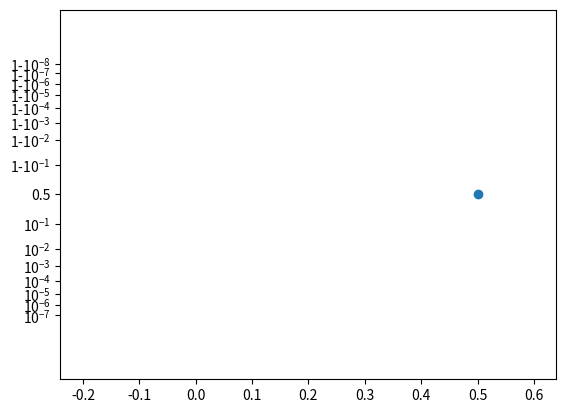

Write the Python code that produced this figure.
import matplotlib.pyplot as plt
import numpy as np
from matplotlib import scale as mscale
from matplotlib import transforms as mtransforms
from matplotlib.ticker import (NullLocator,  Locator, AutoLocator, FixedLocator)
from matplotlib.ticker import (NullFormatter, ScalarFormatter, FuncFormatter)
from scipy.stats import norm

"""

  Custom scales (subclassing of matplotlib.scale.ScaleBase)
  
     -phi (inverse normal scale)
     -...

"""



class PhiLocator(AutoLocator):
    """
    Determine the tick locations
    Simply transform the linear ticks (based on AutoLocator) to phi ticks
    """

    def tick_values(self, vmin, vmax) :
        eps = 0.
        return  norm.cdf(AutoLocator.tick_values( self , norm.ppf( max(eps,vmin) ) , norm.ppf(min(1-eps,vmax)) ))


class PhiScale(mscale.ScaleBase):
    """
       Inverse normal scale
    """
    name = 'phi'

    def __init__(self, axis, autoTicks = True, beta = False,**kwargs):
        self.autoTicks = autoTicks
        self.beta = beta

    def get_transform(self):
        return self.CustomTransform()

    def set_default_locators_and_formatters(self, axis):

        if self.beta :
           axis.set_major_locator( PhiLocator() )
           def beta(x,_):
              return  "{:.1f}".format( norm.ppf( x ) )
           axis.set_major_formatter(  FuncFormatter(beta)  )
        else :
           if self.autoTicks:
              axis.set_major_locator( PhiLocator() )
              axis.set_major_formatter( ScalarFormatter() )
           else :
              from matplotlib.ticker import LogFormatterSciNotation #Import here to avoid error at import with older version of matplotlib (<2.0)
              axis.set_major_locator(FixedLocator([1-1e8, 1e-7, 1e-6, 1e-5, 1e-4 , 1e-3 , 1e-2, 1e-1 , 0.5 , 1-1e-1 , 1-1e-2 , 1-1e-3 , 1-1e-4 , 1-1e-5, 1-1e-6 , 1-1e-7 , 1-1e-8]))
              def fmt(x,_):
                 if x >= 0.9 : return "1-" + LogFormatterSciNotation()(1-x,_ )
                 elif x <= 0.1 : return LogFormatterSciNotation()(x,_ )
                 else : return  "{:}".format(x)
              axis.set_major_formatter( FuncFormatter(fmt)  )
        axis.set_minor_locator(NullLocator())
        axis.set_minor_formatter(NullFormatter())
    
    
    def limit_range_for_scale(self, vmin, vmax, minpos):
        """
        Limit the domain to values between 0 and 1 (excluded).
        """
        
        eps = 1e-15    # This value should rarely if ever end up with a visible effect.
        return (eps if vmin <= 0 else vmin,  1 - eps if vmax >= 1 else vmax)

    class CustomTransform(mtransforms.Transform):
        input_dims = 1
        output_dims = 1
        is_separable = True

        def __init__(self):
            mtransforms.Transform.__init__(self)

        def transform_non_affine(self, a):
           masked = np.ma.masked_where( (a < 1.0) | (a > 0.0) , a)
           return norm.ppf( masked  )
           """
           res = np.empty( a.shape )
           ok =  (a<1.) & (a>0.)
           goodId = np.where( ok )
           badId = np.where( ~ok )
           res[ goodId ] = norm.ppf( a[goodId]  )
           res[ badId ] = np.nan
           return res
           """
        def inverted(self):
            return PhiScale.InvertedCustomTransform()

    class InvertedCustomTransform(mtransforms.Transform):
        input_dims = 1
        output_dims = 1
        is_separable = True

        def __init__(self):
            mtransforms.Transform.__init__(self)

        def transform_non_affine(self, a):
           return norm.cdf(a)

        def inverted(self):
            return PhiScale.CustomTransform()

# Now that the Scale class has been defined, it must be registered so
# that ``matplotlib`` can find it.
mscale.register_scale(PhiScale)


#------------------------------------------------
class BetaScale(PhiScale):
    """Inverse normal scale
       Same as PhiScale (phi) with beta = True
    """
    name = 'beta'
    def __init__(self, axis, **kwargs) :
       PhiScale.__init__( self, axis, beta = True)
mscale.register_scale(BetaScale)


#------------------------------------------------
class Phi2Scale(PhiScale):
    """Inverse normal scale
       Same as PhiScale (phi) with autoTicks = False (ticks are fixed, not always nice)
    """
    name = 'phi2'
    def __init__(self, axis, **kwargs) :
       PhiScale.__init__( self, axis, autoTicks = False)

mscale.register_scale(Phi2Scale)


if __name__ == "__main__":
    """
    b = np.linspace(-8,8,50)
    fig1 , ax1= plt.subplots()
    ax1.plot(  b ,  norm.cdf(b)  , "-" )
    ax1.set_yscale( "phi"  )
    ax1.set_ylim([0.0,1.])
    plt.show()
    """

    from matplotlib import pyplot as plt
    fig , ax = plt.subplots()
    ax.plot( [-0.2, 0.1,0.5 , 0.6] , [-0.1, -0.2, 0.5 , 1.1] , "o")
  
    ax.set_yscale("phi2")
    ax.set_ylim( [0.0,1.0] )
    
    

